Labelled photos from "data224", an image-classification folder in AlexanderBedoyaC/deep_learning. The possible labels are: canary, cattle, chicken, duck, goat, goose, hamster, horse, mule, parrot.

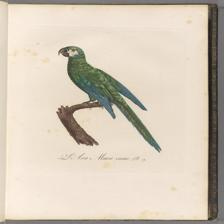
Label: parrot

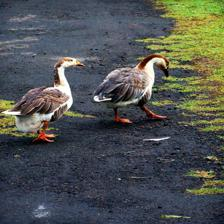
Label: goose

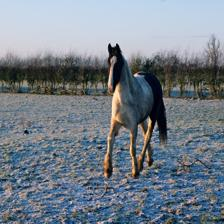
Label: horse

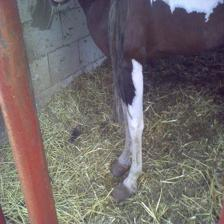
Label: cattle

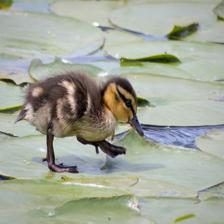
Label: duck

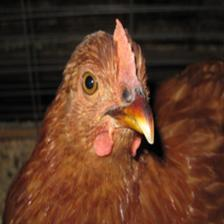
Label: chicken
